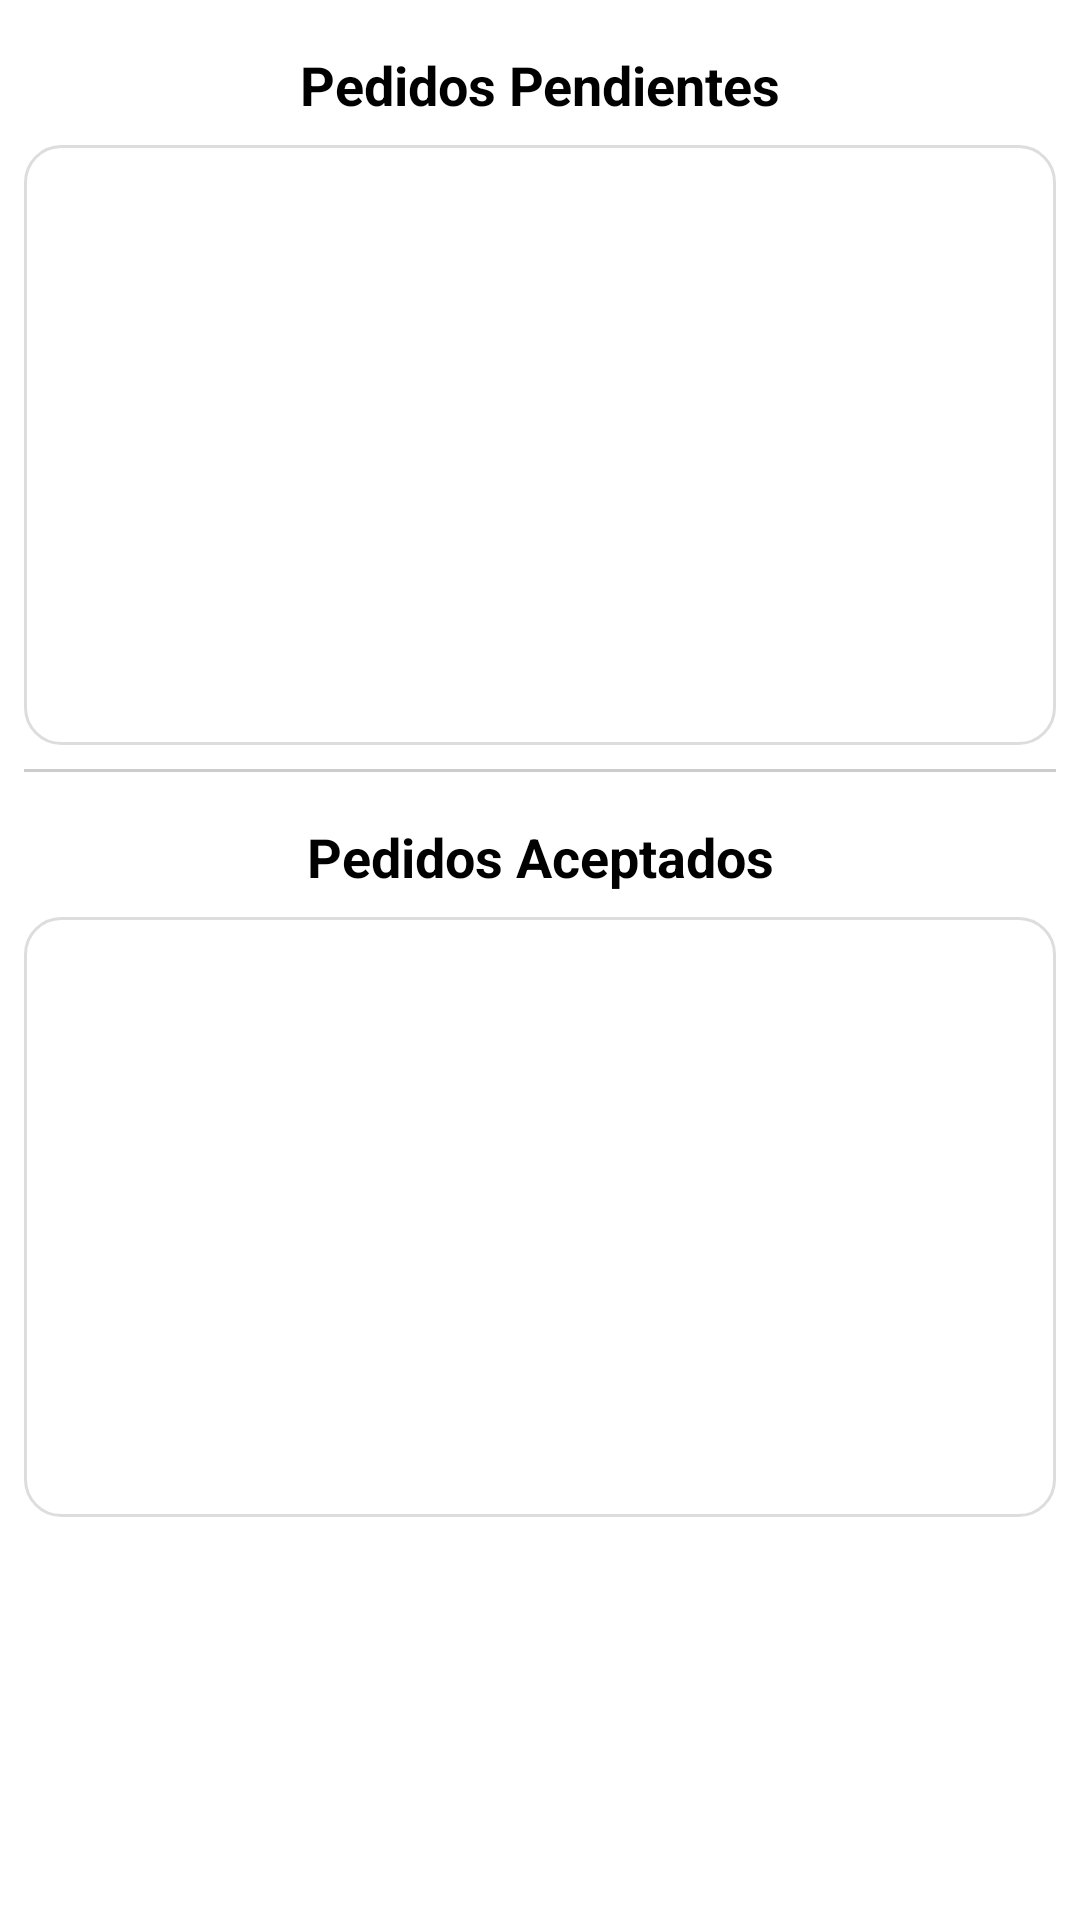

Here is an Android app screen rendered from its layout file. Give the layout XML and the strings, colors and styles it references.
<!-- AndroidManifest.xml: application theme Theme.MyApplication -->
<!-- res/layout/activity_ppal_domiciliario.xml -->
<?xml version="1.0" encoding="utf-8"?>
<ScrollView xmlns:android="http://schemas.android.com/apk/res/android"
    android:layout_width="match_parent"
    android:layout_height="match_parent">

    <LinearLayout
        android:orientation="vertical"
        android:layout_width="match_parent"
        android:layout_height="wrap_content"
        android:padding="8dp">

        
        <TextView
            android:layout_width="match_parent"
            android:layout_height="wrap_content"
            android:text="Pedidos Pendientes"
            android:textSize="18sp"
            android:textStyle="bold"
            android:padding="8dp"
            android:gravity="center"/>

        <androidx.recyclerview.widget.RecyclerView
            android:id="@+id/recyclerPedidos"
            android:layout_width="match_parent"
            android:layout_height="200dp"
            android:padding="4dp"
            android:background="@drawable/bg_card" />

        
        <View
            android:layout_width="match_parent"
            android:layout_height="1dp"
            android:background="#CCCCCC"
            android:layout_marginVertical="8dp" />

        
        <TextView
            android:layout_width="match_parent"
            android:layout_height="wrap_content"
            android:text="Pedidos Aceptados"
            android:textSize="18sp"
            android:textStyle="bold"
            android:padding="8dp"
            android:gravity="center"/>

        <androidx.recyclerview.widget.RecyclerView
            android:id="@+id/recyclerPedidosAceptados"
            android:layout_width="match_parent"
            android:layout_height="200dp"
            android:padding="4dp"
            android:background="@drawable/bg_card" />

    </LinearLayout>
</ScrollView>
<!-- resources referenced by this layout -->
<resources>
  <!-- drawable bg_card (drawable) -->
  <?xml version="1.0" encoding="utf-8"?>
  <shape xmlns:android="http://schemas.android.com/apk/res/android"
      android:shape="rectangle">
  
      
      <solid android:color="@android:color/white"/>
  
      
      <corners android:radius="12dp"/>
  
      
      <stroke
          android:width="1dp"
          android:color="#DDDDDD"/>
  </shape>
</resources>
